Run: headless pygame with SDL's dummy video driver; simulated clock (each Clock.tick advances the game by its frame time, no real sleeping); random seed 0; keys injected as events and as key.get_pressed() state; no mouse input.
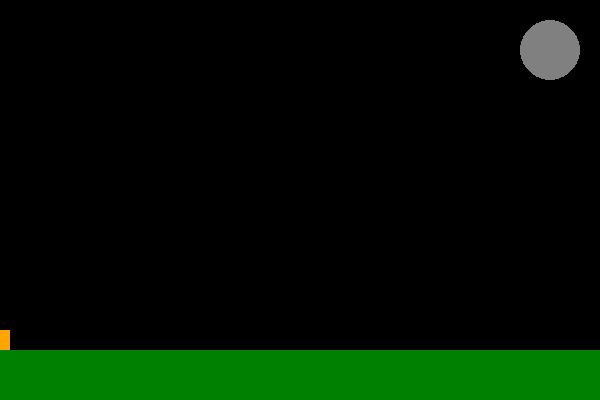
Frame 1 of 4 · flips 1–60 · no input
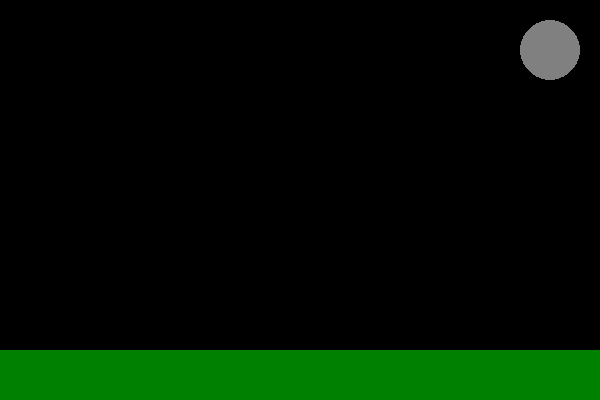
Frame 2 of 4 · flips 61–180 · tapped SPACE, RETURN · held RIGHT (→), D
Frame 3 of 4 · flips 181–300 · held DOWN (↓), S · screen unchanged from frame 2, image omitted
Frame 4 of 4 · flips 301–420 · held LEFT (←), A, UP (↑), W · screen same as frame 1, image omitted

The pygame program that drew these frames:

import pygame
from time import sleep
pygame.init()

W = 600
H = 400

sc = pygame.display.set_mode((W, H))
pygame.display.set_caption("Candy Pumpkin")

GREEN = (0, 128 ,0)
GREY = (128, 128, 128)
BLUE = (66, 170, 255)
ORANGE = (255, 165, 0)
BLACK = (0, 0, 0)

FPS = 60
clock = pygame.time.Clock()

x = 0
y = 330
speed = 5

while 1:
    for event in pygame.event.get():
        if event.type == pygame.QUIT:
            exit()

    keys = pygame.key.get_pressed()

    if keys[pygame.K_LEFT]:
        x -= speed
    if keys[pygame.K_RIGHT]:
        x += speed
    # if keys[pygame.K_UP]:
    #     y -= speed
    #     pygame.display.update()
    #     pygame.time.delay(600)
    #     y += speed
    #     pygame.display.update()


    sc.fill(BLACK)
    pygame.draw.rect(sc, GREEN, (0, 350, 600, 50))
    pygame.draw.circle(sc, GREY, (550, 50), 30)
    pygame.draw.rect(sc, ORANGE, (x, y, 10, 20))
    pygame.display.update()

    clock.tick(FPS)
